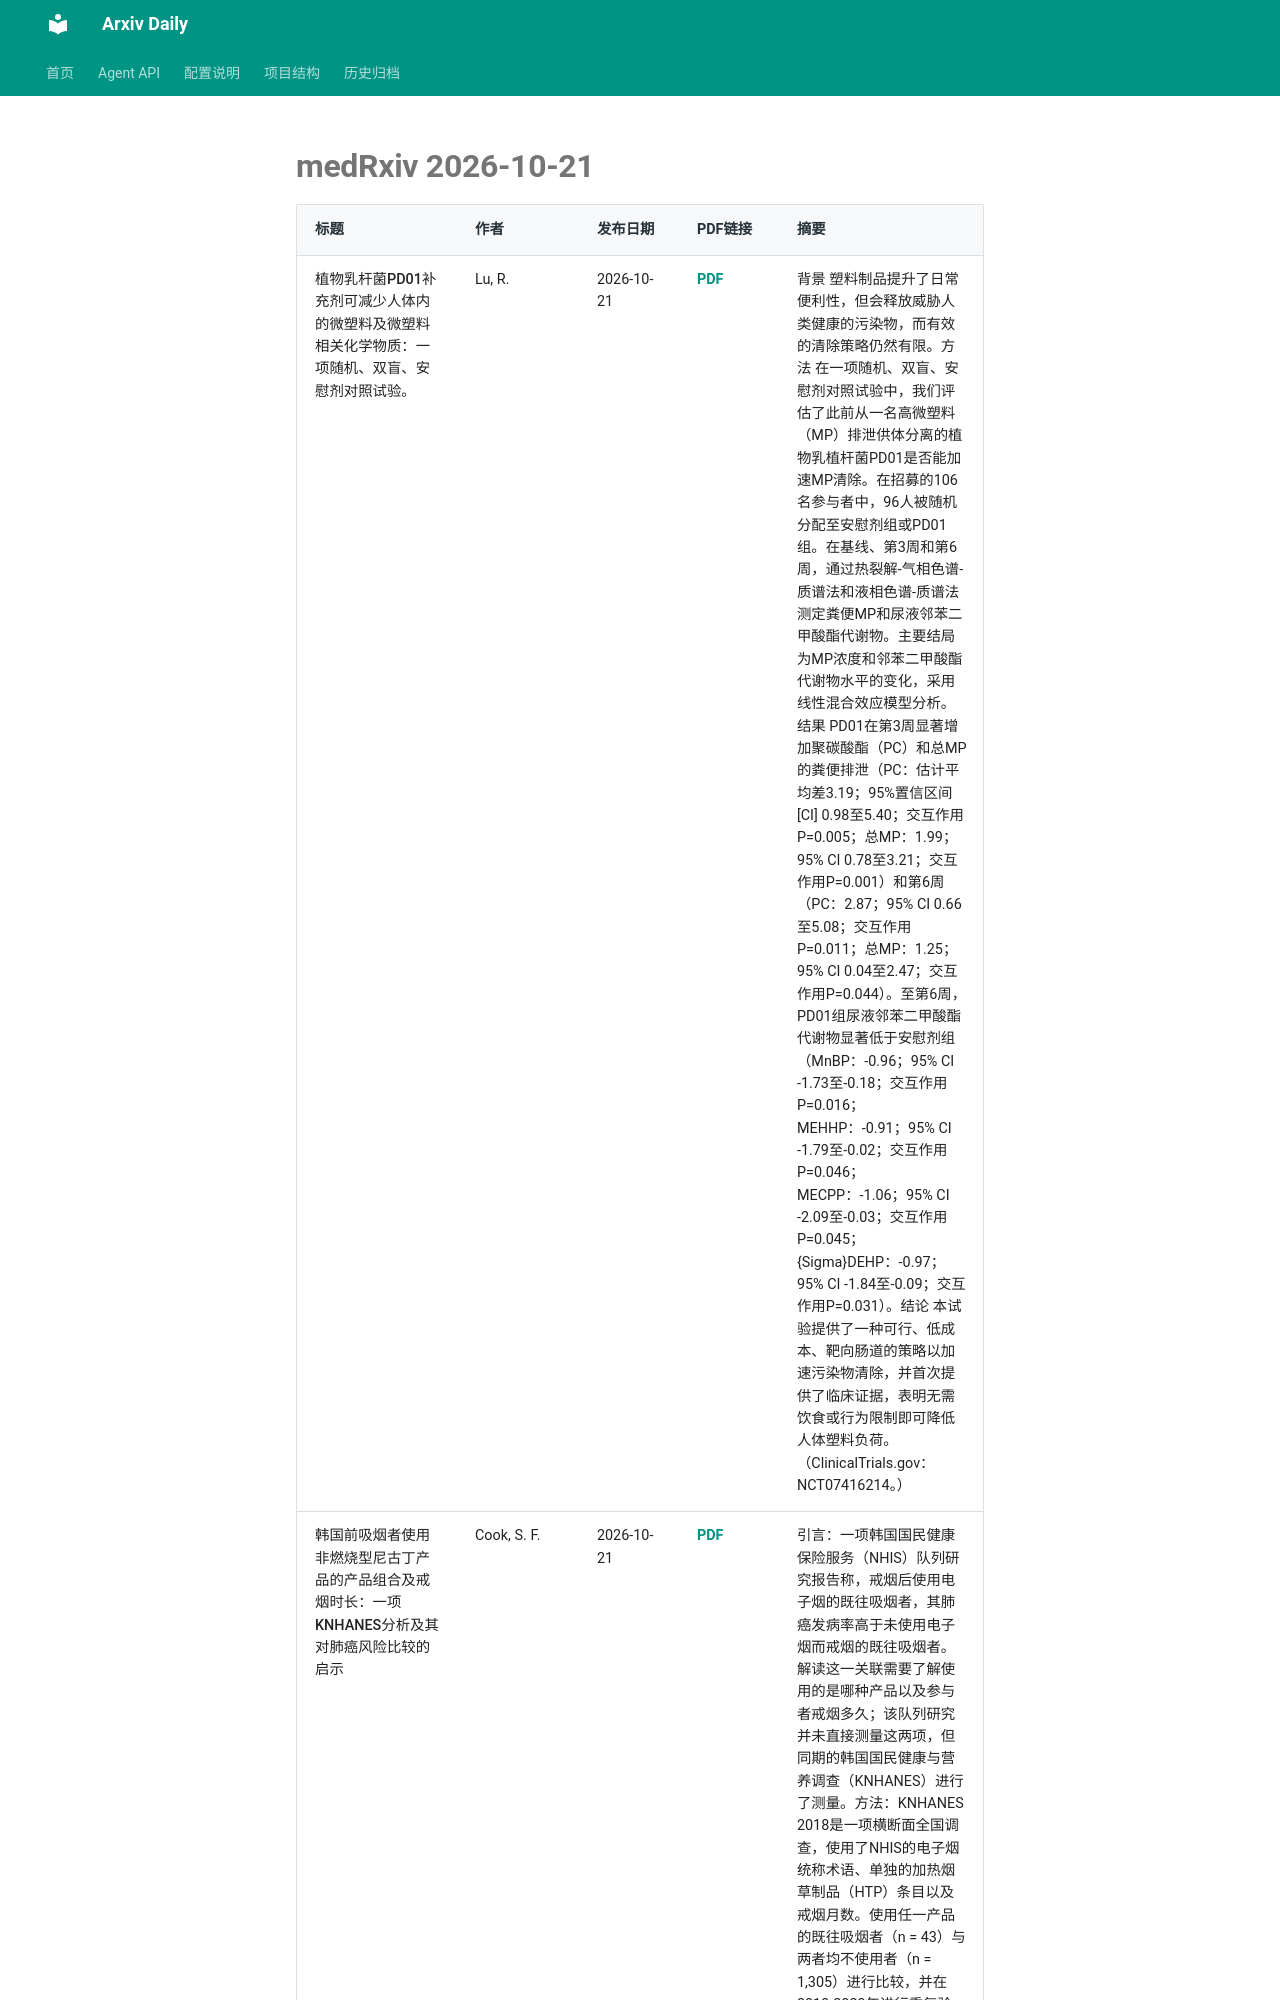

repository: Lcollection/Arxiv_Daily · page: daily-papers/2026-10-21-medrxiv/index.html · generator: mkdocs

# medRxiv 2026-10-21

| 标题 | 作者 | 发布日期 | PDF链接 | 摘要 |
|------|------|----------|--------|------|
| 植物乳杆菌PD01补充剂可减少人体内的微塑料及微塑料相关化学物质：一项随机、双盲、安慰剂对照试验。 | Lu, R. | 2026-10-21 | [PDF](https://www.medrxiv.org/content/10.64898/2026.08.12.26360001v1.full.pdf) | 背景 塑料制品提升了日常便利性，但会释放威胁人类健康的污染物，而有效的清除策略仍然有限。方法 在一项随机、双盲、安慰剂对照试验中，我们评估了此前从一名高微塑料（MP）排泄供体分离的植物乳植杆菌PD01是否能加速MP清除。在招募的106名参与者中，96人被随机分配至安慰剂组或PD01组。在基线、第3周和第6周，通过热裂解-气相色谱-质谱法和液相色谱-质谱法测定粪便MP和尿液邻苯二甲酸酯代谢物。主要结局为MP浓度和邻苯二甲酸酯代谢物水平的变化，采用线性混合效应模型分析。结果 PD01在第3周显著增加聚碳酸酯（PC）和总MP的粪便排泄（PC：估计平均差3.19；95%置信区间[CI] 0.98至5.40；交互作用P=0.005；总MP：1.99；95% CI 0.78至3.21；交互作用P=0.001）和第6周（PC：2.87；95% CI 0.66至5.08；交互作用P=0.011；总MP：1.25；95% CI 0.04至2.47；交互作用P=0.044）。至第6周，PD01组尿液邻苯二甲酸酯代谢物显著低于安慰剂组（MnBP：-0.96；95% CI -1.73至-0.18；交互作用P=0.016；MEHHP：-0.91；95% CI -1.79至-0.02；交互作用P=0.046；MECPP：-1.06；95% CI -2.09至-0.03；交互作用P=0.045；{Sigma}DEHP：-0.97；95% CI -1.84至-0.09；交互作用P=0.031）。结论 本试验提供了一种可行、低成本、靶向肠道的策略以加速污染物清除，并首次提供了临床证据，表明无需饮食或行为限制即可降低人体塑料负荷。（ClinicalTrials.gov：NCT07416214。） |
| 韩国前吸烟者使用非燃烧型尼古丁产品的产品组合及戒烟时长：一项KNHANES分析及其对肺癌风险比较的启示 | Cook, S. F. | 2026-10-21 | [PDF](https://www.medrxiv.org/content/10.64898/2026.08.11.26360188v1.full.pdf) | 引言：一项韩国国民健康保险服务（NHIS）队列研究报告称，戒烟后使用电子烟的既往吸烟者，其肺癌发病率高于未使用电子烟而戒烟的既往吸烟者。解读这一关联需要了解使用的是哪种产品以及参与者戒烟多久；该队列研究并未直接测量这两项，但同期的韩国国民健康与营养调查（K
